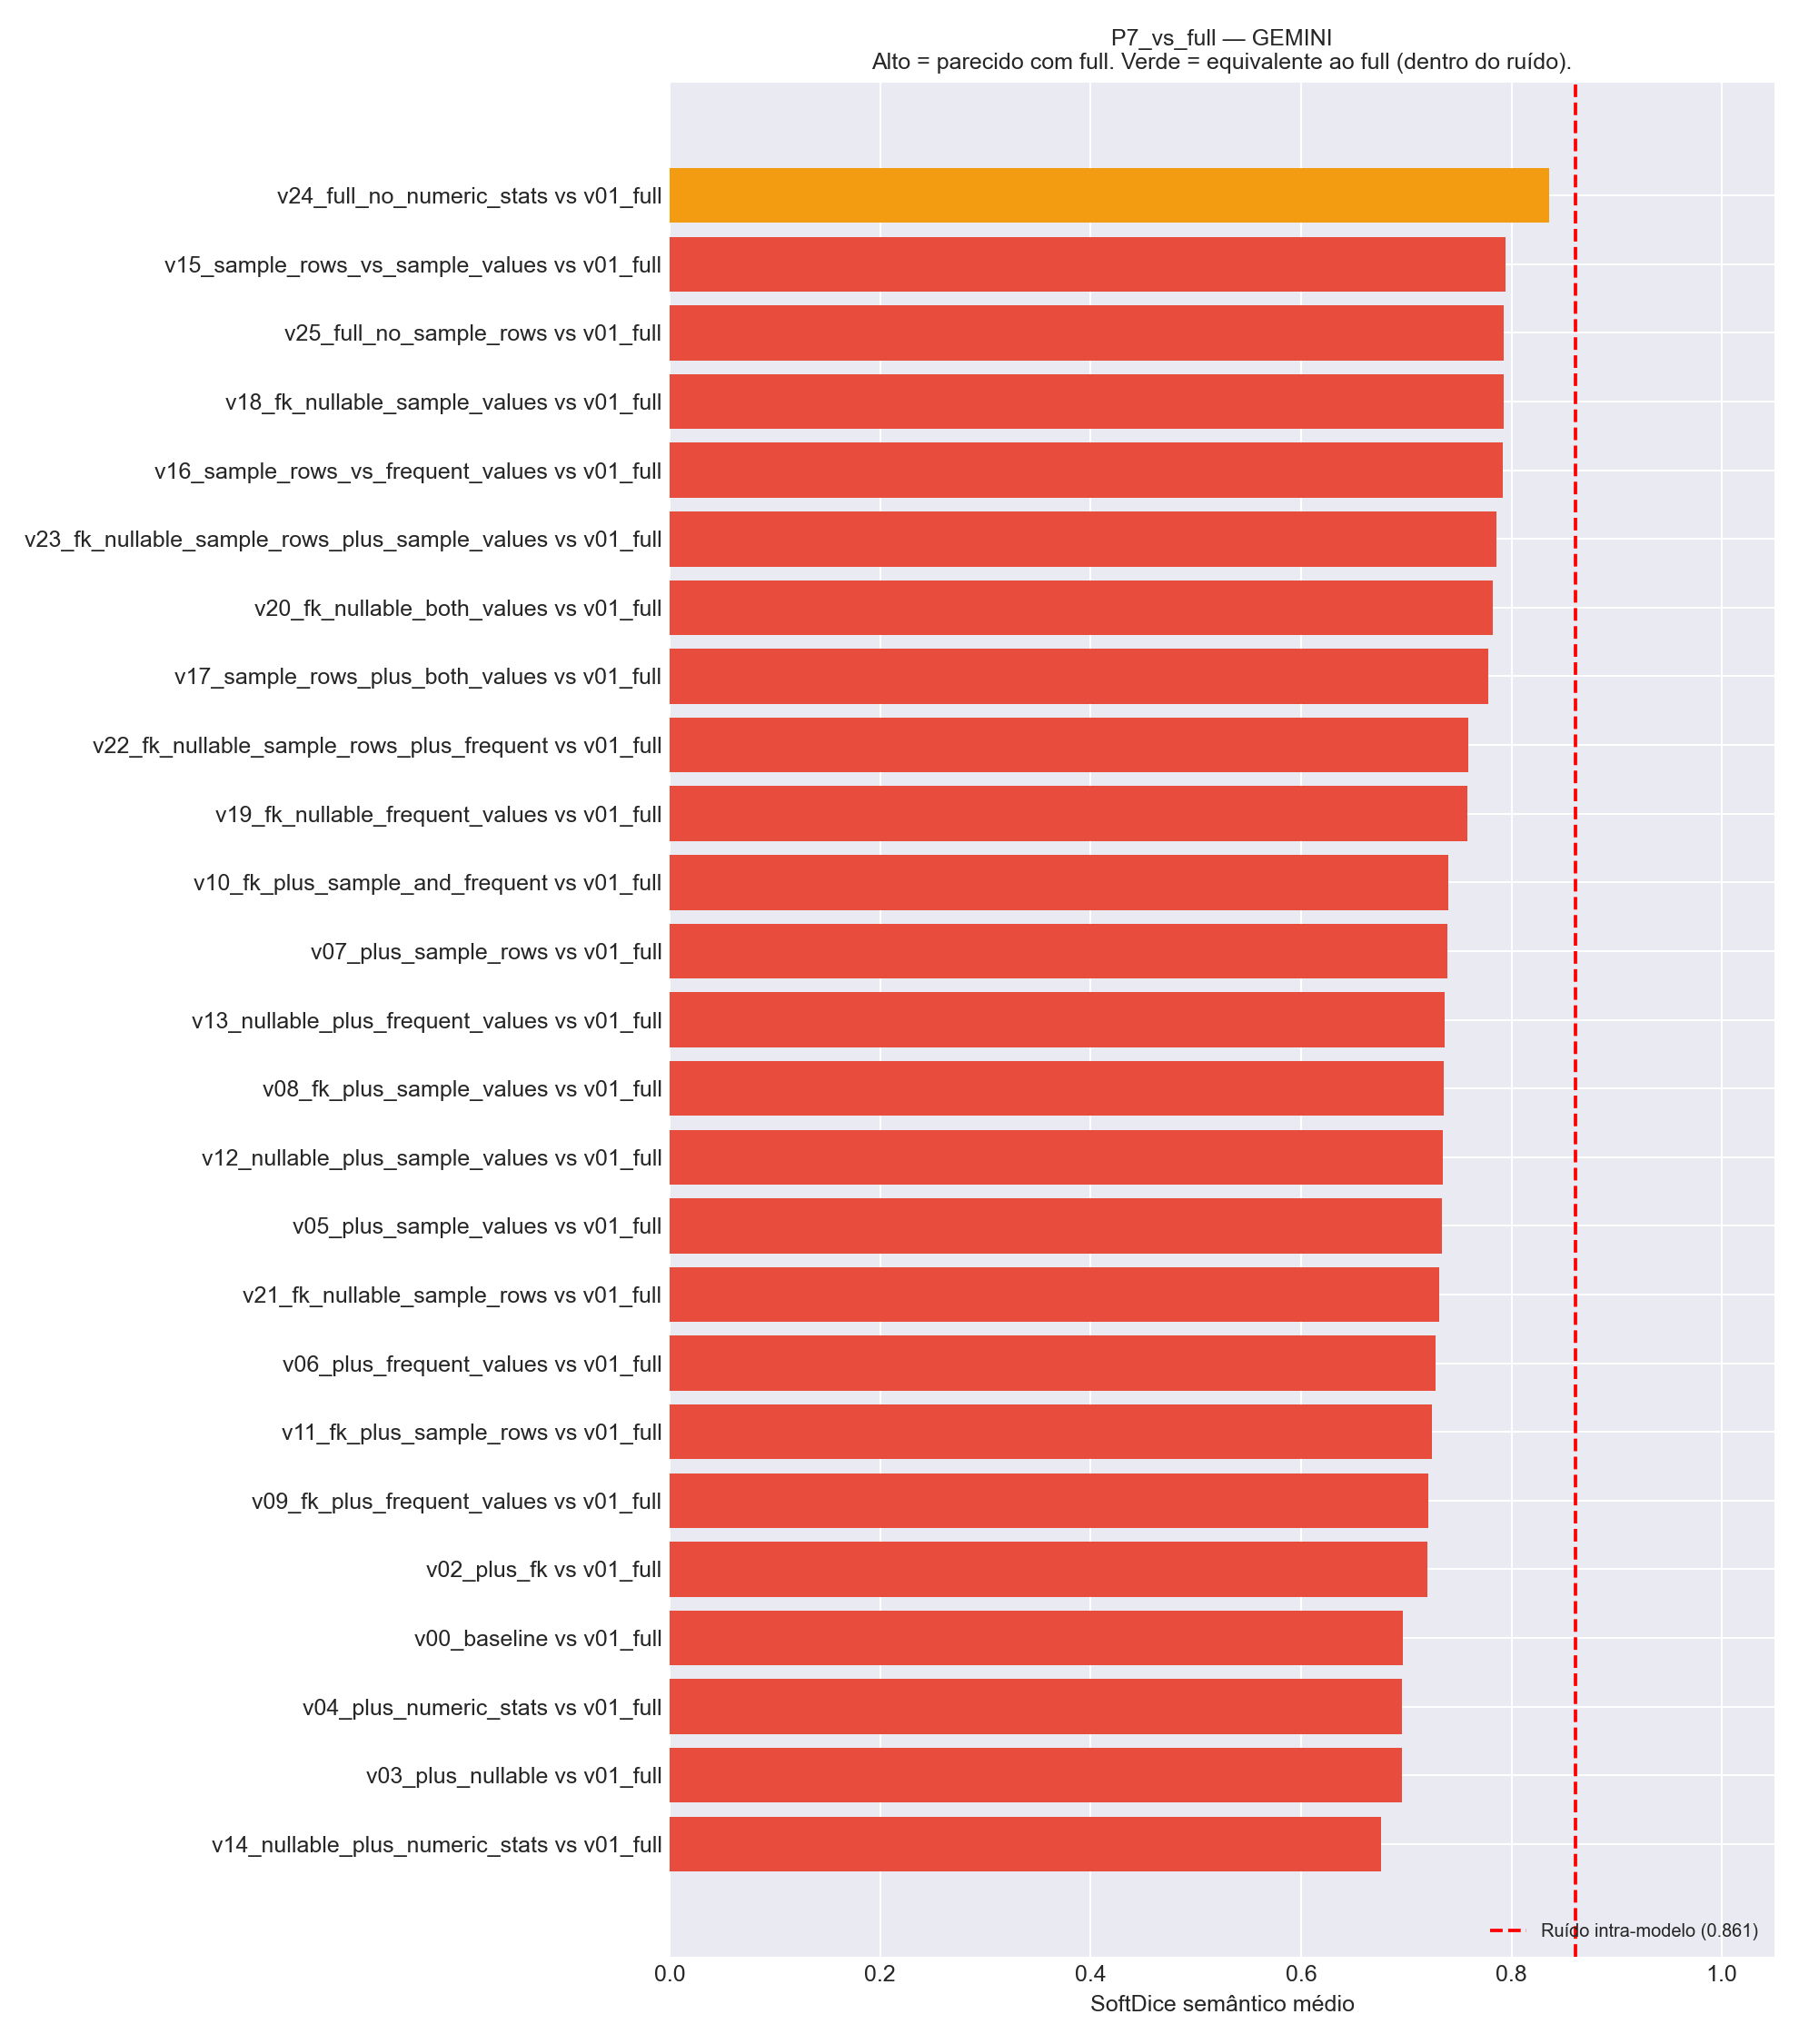

Data behind this chart, as committed beside it:
Comparacao, Variante_A, Variante_B, N_Tabelas, HardDice_mean, SoftDice_mean, SoftDice_std, TokensIn_A, TokensIn_B, Delta_TokensIn
v24_full_no_numeric_stats vs v01_full, v24_full_no_numeric_stats, v01_full, 24, 0.3944, 0.8354, 0.1217, 108668, 118078, -9410
v15_sample_rows_vs_sample_values vs v01_…, v15_sample_rows_vs_sample_values, v01_full, 24, 0.3806, 0.7945, 0.1119, 75182, 118078, -42896
v25_full_no_sample_rows vs v01_full, v25_full_no_sample_rows, v01_full, 24, 0.4222, 0.793, 0.1832, 104004, 118078, -14074
v18_fk_nullable_sample_values vs v01_ful…, v18_fk_nullable_sample_values, v01_full, 24, 0.3819, 0.7929, 0.1716, 66591, 118078, -51487
v16_sample_rows_vs_frequent_values vs v0…, v16_sample_rows_vs_frequent_values, v01_full, 24, 0.4333, 0.7915, 0.151, 56971, 118078, -61107
v23_fk_nullable_sample_rows_plus_sample_…, v23_fk_nullable_sample_rows_plus_sample_…, v01_full, 24, 0.3389, 0.7857, 0.1167, 80667, 118078, -37411
v20_fk_nullable_both_values vs v01_full, v20_fk_nullable_both_values, v01_full, 24, 0.3639, 0.7822, 0.1016, 85018, 118078, -33060
v17_sample_rows_plus_both_values vs v01_…, v17_sample_rows_plus_both_values, v01_full, 24, 0.375, 0.7783, 0.1652, 93609, 118078, -24469
v22_fk_nullable_sample_rows_plus_frequen…, v22_fk_nullable_sample_rows_plus_frequen…, v01_full, 24, 0.3944, 0.7586, 0.1854, 62456, 118078, -55622
v19_fk_nullable_frequent_values vs v01_f…, v19_fk_nullable_frequent_values, v01_full, 24, 0.3278, 0.7585, 0.1745, 48380, 118078, -69698
v10_fk_plus_sample_and_frequent vs v01_f…, v10_fk_plus_sample_and_frequent, v01_full, 24, 0.3361, 0.7401, 0.1587, 83443, 118078, -34635
v07_plus_sample_rows vs v01_full, v07_plus_sample_rows, v01_full, 24, 0.3028, 0.7387, 0.1396, 37322, 118078, -80756
v13_nullable_plus_frequent_values vs v01…, v13_nullable_plus_frequent_values, v01_full, 24, 0.3028, 0.7367, 0.1833, 44470, 118078, -73608
v08_fk_plus_sample_values vs v01_full, v08_fk_plus_sample_values, v01_full, 24, 0.2944, 0.7356, 0.1776, 65016, 118078, -53062
v12_nullable_plus_sample_values vs v01_f…, v12_nullable_plus_sample_values, v01_full, 24, 0.4083, 0.7343, 0.1705, 62681, 118078, -55397
v05_plus_sample_values vs v01_full, v05_plus_sample_values, v01_full, 24, 0.2917, 0.7339, 0.1404, 61106, 118078, -56972
v21_fk_nullable_sample_rows vs v01_full, v21_fk_nullable_sample_rows, v01_full, 24, 0.3111, 0.7316, 0.131, 42673, 118078, -75405
v06_plus_frequent_values vs v01_full, v06_plus_frequent_values, v01_full, 24, 0.3403, 0.7275, 0.201, 42895, 118078, -75183
v11_fk_plus_sample_rows vs v01_full, v11_fk_plus_sample_rows, v01_full, 24, 0.3528, 0.7242, 0.1739, 41232, 118078, -76846
v09_fk_plus_frequent_values vs v01_full, v09_fk_plus_frequent_values, v01_full, 24, 0.3194, 0.7209, 0.2067, 46805, 118078, -71273
v02_plus_fk vs v01_full, v02_plus_fk, v01_full, 24, 0.3194, 0.7204, 0.2215, 27156, 118078, -90922
v00_baseline vs v01_full, v00_baseline, v01_full, 24, 0.3, 0.6967, 0.1904, 23246, 118078, -94832
v04_plus_numeric_stats vs v01_full, v04_plus_numeric_stats, v01_full, 24, 0.2569, 0.6961, 0.2041, 33821, 118078, -84257
v03_plus_nullable vs v01_full, v03_plus_nullable, v01_full, 24, 0.2847, 0.6956, 0.1786, 24687, 118078, -93391
v14_nullable_plus_numeric_stats vs v01_f…, v14_nullable_plus_numeric_stats, v01_full, 24, 0.25, 0.6762, 0.1827, 35396, 118078, -82682
